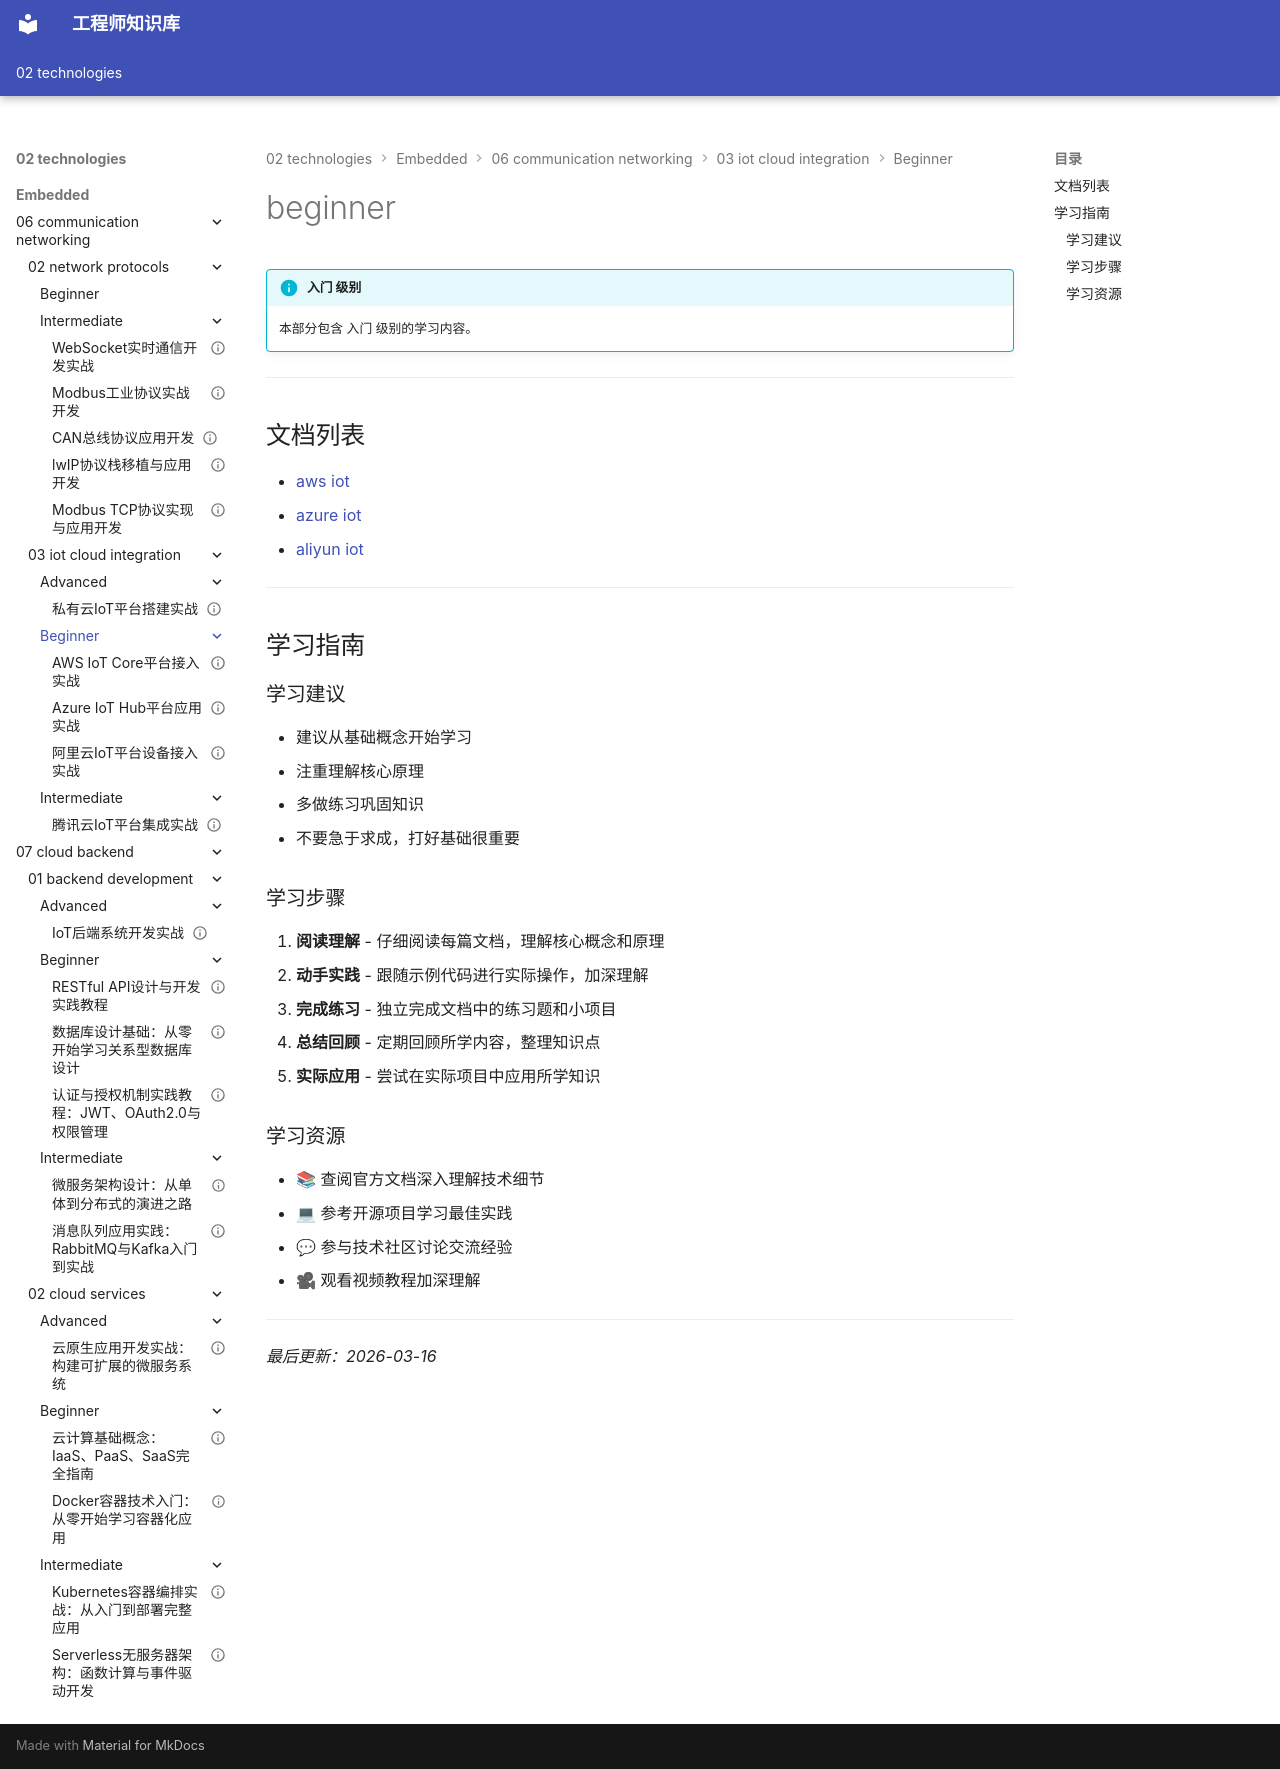

repository: Vuiora/knowledge-os · page: 02-technologies/embedded/06-communication-networking/03-iot-cloud-integration/beginner/index.html · generator: mkdocs

---
title: beginner
description: 本部分包含 入门 级别的学习内容。
---

# beginner

!!! info "入门 级别"
    本部分包含 入门 级别的学习内容。

---

## 文档列表

- [aws iot](01-aws-iot.md)
- [azure iot](02-azure-iot.md)
- [aliyun iot](03-aliyun-iot.md)

---

## 学习指南

### 学习建议

- 建议从基础概念开始学习
- 注重理解核心原理
- 多做练习巩固知识
- 不要急于求成，打好基础很重要

### 学习步骤

1. **阅读理解** - 仔细阅读每篇文档，理解核心概念和原理
2. **动手实践** - 跟随示例代码进行实际操作，加深理解
3. **完成练习** - 独立完成文档中的练习题和小项目
4. **总结回顾** - 定期回顾所学内容，整理知识点
5. **实际应用** - 尝试在实际项目中应用所学知识

### 学习资源

- 📚 查阅官方文档深入理解技术细节
- 💻 参考开源项目学习最佳实践
- 💬 参与技术社区讨论交流经验
- 🎥 观看视频教程加深理解

---

*最后更新：2026-03-16*
